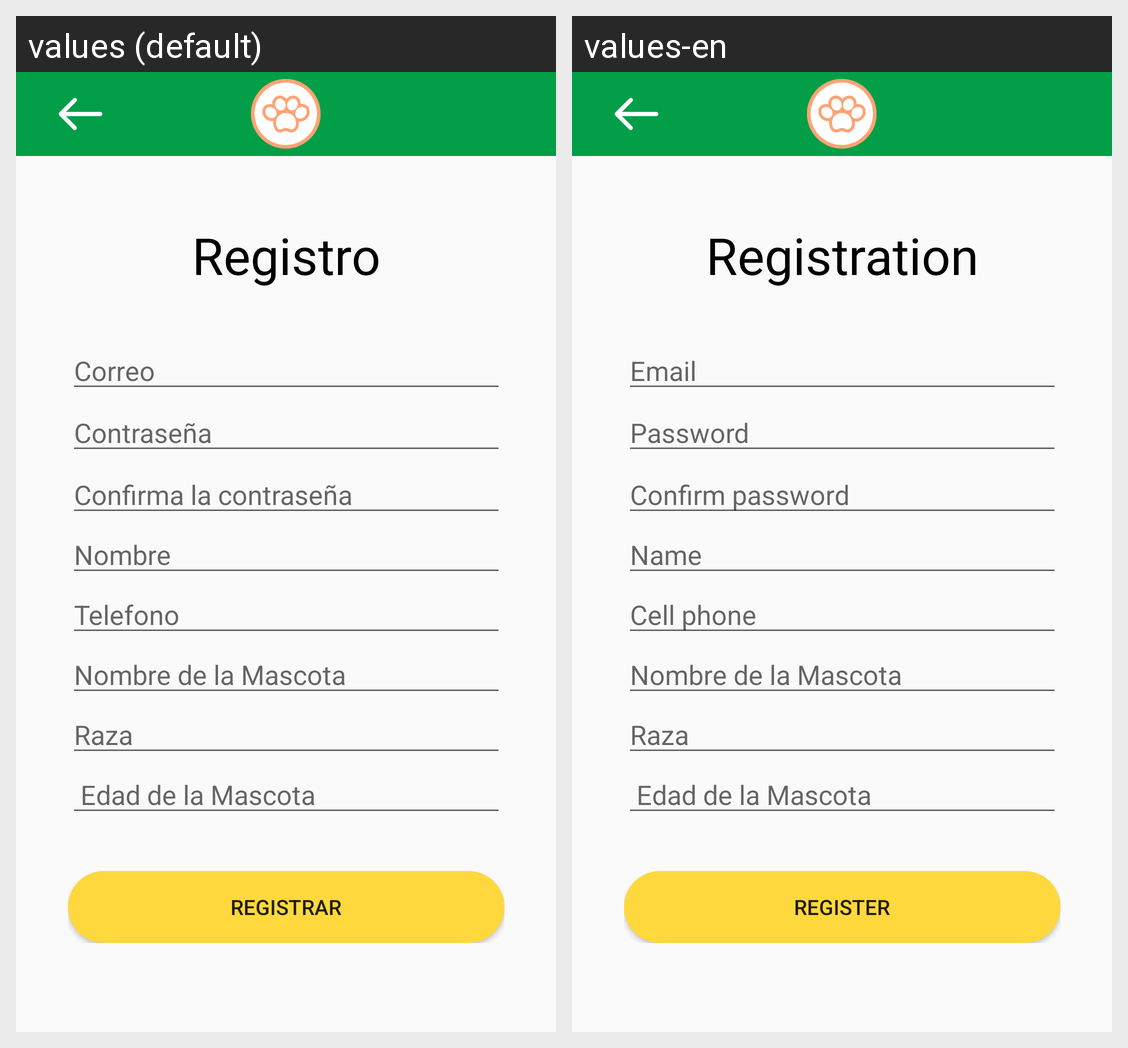

Strings drawn on this Android screen and how each of the app's shown locales translates them:
Android screen res/layout/activity_sign_up.xml rendered under 2 locales, left to right: values (default), values-en. Device: Nexus 5 (rendered at 1080×1920; each locale shown at half size, 540×960, under a caption strip naming it); theme Theme.DispositivosMoviles.
Strings drawn on this screen, with the default value and each locale's value (text and hints the layout hard-codes, and strings that could not be matched under every locale, appear in the picture but are not listed):

registro
  values: Registro
  values-en: Registration

emailHint
  values: Correo
  values-en: Email

passHint
  values: Contraseña
  values-en: Password

confirmPassword
  values: Confirma la contraseña
  values-en: Confirm password

name
  values: Nombre
  values-en: Name

telephone
  values: Telefono
  values-en: Cell phone

register
  values: Registrar
  values-en: Register
